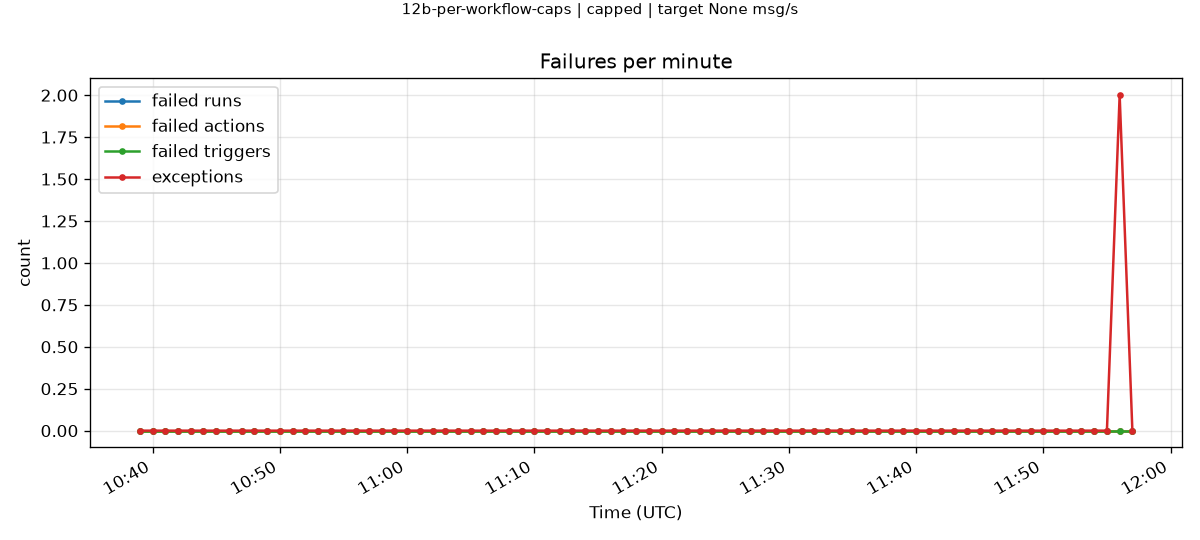

Data behind this chart, as committed beside it:
minute, failedRuns, failedActions, failedTriggers, exceptions
2026-11-22T10:39:00.000Z, 0, 0, 0, 0
2026-11-22T10:40:00.000Z, 0, 0, 0, 0
2026-11-22T10:41:00.000Z, 0, 0, 0, 0
2026-11-22T10:42:00.000Z, 0, 0, 0, 0
2026-11-22T10:43:00.000Z, 0, 0, 0, 0
2026-11-22T10:44:00.000Z, 0, 0, 0, 0
2026-11-22T10:45:00.000Z, 0, 0, 0, 0
2026-11-22T10:46:00.000Z, 0, 0, 0, 0
2026-11-22T10:47:00.000Z, 0, 0, 0, 0
2026-11-22T10:48:00.000Z, 0, 0, 0, 0
2026-11-22T10:49:00.000Z, 0, 0, 0, 0
2026-11-22T10:50:00.000Z, 0, 0, 0, 0
2026-11-22T10:51:00.000Z, 0, 0, 0, 0
2026-11-22T10:52:00.000Z, 0, 0, 0, 0
2026-11-22T10:53:00.000Z, 0, 0, 0, 0
2026-11-22T10:54:00.000Z, 0, 0, 0, 0
2026-11-22T10:55:00.000Z, 0, 0, 0, 0
2026-11-22T10:56:00.000Z, 0, 0, 0, 0
2026-11-22T10:57:00.000Z, 0, 0, 0, 0
2026-11-22T10:58:00.000Z, 0, 0, 0, 0
2026-11-22T10:59:00.000Z, 0, 0, 0, 0
2026-11-22T11:00:00.000Z, 0, 0, 0, 0
2026-11-22T11:01:00.000Z, 0, 0, 0, 0
2026-11-22T11:02:00.000Z, 0, 0, 0, 0
2026-11-22T11:03:00.000Z, 0, 0, 0, 0
2026-11-22T11:04:00.000Z, 0, 0, 0, 0
2026-11-22T11:05:00.000Z, 0, 0, 0, 0
2026-11-22T11:06:00.000Z, 0, 0, 0, 0
2026-11-22T11:07:00.000Z, 0, 0, 0, 0
2026-11-22T11:08:00.000Z, 0, 0, 0, 0
2026-11-22T11:09:00.000Z, 0, 0, 0, 0
2026-11-22T11:10:00.000Z, 0, 0, 0, 0
2026-11-22T11:11:00.000Z, 0, 0, 0, 0
2026-11-22T11:12:00.000Z, 0, 0, 0, 0
2026-11-22T11:13:00.000Z, 0, 0, 0, 0
2026-11-22T11:14:00.000Z, 0, 0, 0, 0
2026-11-22T11:15:00.000Z, 0, 0, 0, 0
2026-11-22T11:16:00.000Z, 0, 0, 0, 0
2026-11-22T11:17:00.000Z, 0, 0, 0, 0
2026-11-22T11:18:00.000Z, 0, 0, 0, 0
2026-11-22T11:19:00.000Z, 0, 0, 0, 0
2026-11-22T11:20:00.000Z, 0, 0, 0, 0
2026-11-22T11:21:00.000Z, 0, 0, 0, 0
2026-11-22T11:22:00.000Z, 0, 0, 0, 0
2026-11-22T11:23:00.000Z, 0, 0, 0, 0
2026-11-22T11:24:00.000Z, 0, 0, 0, 0
2026-11-22T11:25:00.000Z, 0, 0, 0, 0
2026-11-22T11:26:00.000Z, 0, 0, 0, 0
2026-11-22T11:27:00.000Z, 0, 0, 0, 0
2026-11-22T11:28:00.000Z, 0, 0, 0, 0
2026-11-22T11:29:00.000Z, 0, 0, 0, 0
2026-11-22T11:30:00.000Z, 0, 0, 0, 0
2026-11-22T11:31:00.000Z, 0, 0, 0, 0
2026-11-22T11:32:00.000Z, 0, 0, 0, 0
2026-11-22T11:33:00.000Z, 0, 0, 0, 0
2026-11-22T11:34:00.000Z, 0, 0, 0, 0
2026-11-22T11:35:00.000Z, 0, 0, 0, 0
2026-11-22T11:36:00.000Z, 0, 0, 0, 0
2026-11-22T11:37:00.000Z, 0, 0, 0, 0
2026-11-22T11:38:00.000Z, 0, 0, 0, 0
... 19 more rows
